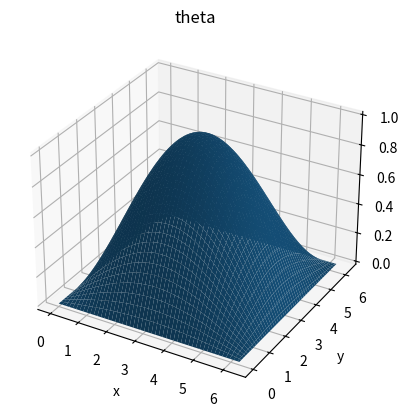
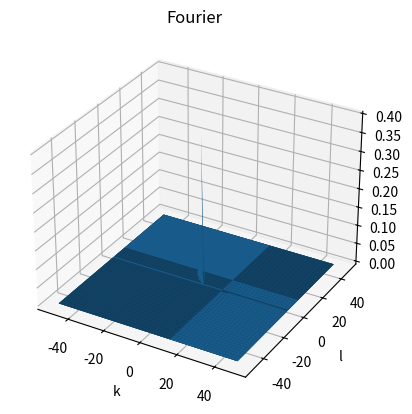
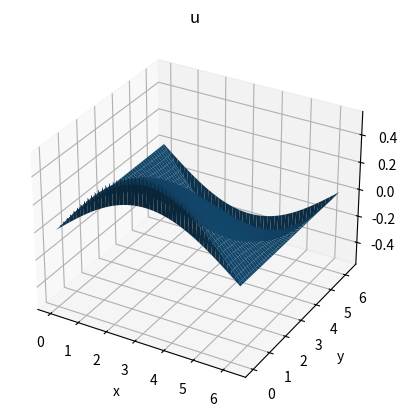
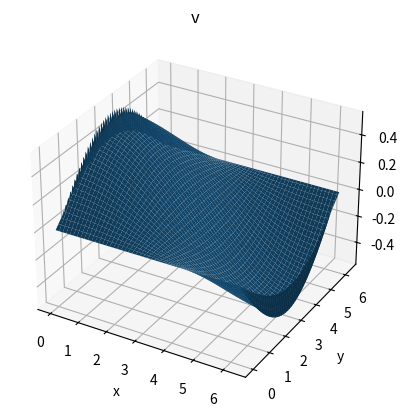

Write Python code to recreate these figures, in order.
# -*- coding: utf-8 -*-
"""
Created on Tue Nov  5 14:03:18 2019

[redacted]
"""

import numpy as np
import matplotlib.pyplot as plt
from mpl_toolkits.mplot3d import Axes3D  
from scipy import interpolate

# ce code calcule les vitesses u et v à base des valeurs de theta qui sont connues (méthode spectrale)

# initialisations
theta = []
n = 100 # nombre de points en x
m = 100 # nombre de points en y
x = [] # coordonnées (points du maillage)
y = [] # coordonnées (points du maillage)
u = [] # vitesse en x
v = [] # vitesse en y
k = [] # nombres d'onde en x (longueur = n)
l = [] # nombres d'onde en y (longueur = m)
K = [] # sqrt(k^2+l^2)

dx = np.pi*2/(n-1) # pas en x pour que x soit entre 0 et 2*pi
dy = np.pi*2/(m-1) # pas en y pour que y soit entre 0 et 2*pi

# remplir theta, x et y
for i in range(n):
    tempx = []
    tempy = []
    ligne = []
    for j in range(m):
        xp = i * dx
        yp = j * dy
        tempx.append(xp)
        tempy.append(yp)
        # données initiales de theta (quelques choix)
        ligne.append(np.sin(xp/2)*np.sin(yp/2)) 
#        ligne.append(np.sin(xp)*np.sin(yp/2))
#        ligne.append(np.sin(xp))
#        ligne.append(0)
    x.append(tempx)
    y.append(tempy)
    theta.append(ligne)

#x1 = n/4
#x2 = n/2
#x3 = 3*n/4
#for i in range(n):
#    tempx = []
#    tempy = []
#    ligne = []
#    for j in range(m):
#        xp = i * dx
#        yp = j * dy
#        tempx.append(xp)
#        tempy.append(yp)
#        # données initiales de theta (quelques choix)
#        if (i > x1 and i < x2):
#            ligne.append(-(i-x1)/20)
#        elif (i >= x2 and i < x3):
#            ligne.append((i-x3)/20)
#        else:
#            ligne.append(0)
#    x.append(tempx)
#    y.append(tempy)
#    theta.append(ligne)

theta = np.array(theta)

# plot theta
fig = plt.figure()
ax = fig.add_subplot(111, projection='3d')
ax.plot_surface(x, y, theta)
plt.title('theta')
plt.xlabel('x')
plt.ylabel('y')
plt.show()

# calculer la transformation de Fourier de theta
Theta = np.fft.fft2(theta)

# les nombres d'onde k qui appartiennent à la transformation de Fourier
if np.mod(n,2) == 0: # ça diffère si n est pair ou impair
    # k = [0, 1, ... n/2 - 1, -n/2, -n/2 + 1, ... -1]
    for i in range((int) (n/2)):
        k.append(i)
    for i in range((int) (n/2)):
        k.append(-n/2+i)
else:
    # k = [0, 1, ... n/2 - 1, n/2, -n/2, -n/2 + 1, ... -1]
    for i in range((int) ((n-1)/2 + 1)):
        k.append(i)
    for i in range((int) ((n-1)/2)):
        k.append(-(n-1)/2+i)

# pareil pour l, mais m peut différer de n, donc la taille de k et l peut différer
if np.mod(m,2) == 0:
    for i in range((int) (m/2)):
        l.append(i)
    for i in range((int) (m/2)):
        l.append(-m/2+i)
else:
    for i in range((int) ((m-1)/2 + 1)):
        l.append(i)
    for i in range((int) ((m-1)/2)):
        l.append(-(m-1)/2+i)

# calcul de K (matrice n sur m)
for i in range(n):
    tempK = []
    for j in range(m):
        tempK.append(np.sqrt(k[i]**2 + l[j]**2))
    K.append(tempK)

# plot transformée de Fourier
freqx, freqy = np.meshgrid(l, k)
fig1 = plt.figure()
ax = fig1.add_subplot(111, projection='3d')
ax.plot_surface(freqx, freqy, np.abs(Theta)/n/m) # normalisation : /n/m
plt.title('Fourier')
plt.xlabel('k')
plt.ylabel('l')
plt.show()

#for i in range(n):
#    tempu = []
#    for j in range(m):
#        tempu.append(0)
#    u.append(tempu)
#u = np.array(u)
#
#for i in range(n):
#    for j in range(m):
#        tempu = 0
#        for p in range(n):
#            for q in range(m):
#                tempu += np.real(Theta[p][q] * np.exp(1j * (k[p] * (x[i][j]+0.01) + l[q] * (y[i][j]+0.01) ) ) )
#        u[i][j] = np.real(tempu)

#test = 0;
#for p in range(n):
#    for q in range(m):
#        test += np.real(Theta[p][q] * np.exp(1j * (k[p] * np.pi/2 + l[q] * np.pi) ) )
#test = np.real(test)/n/m
#print(test)

# Pour le calcul des dérivées on change les coefficients Theta par multiplier avec 1j*k ou 1j*l
ThetaV = [];
for i in range(n):
    temp = []
    for j in range(m):
        temp.append(0j)
    ThetaV.append(temp)
ThetaV = np.array(ThetaV)

for i in range(n):
    for j in range(m):
        ThetaV[i][j] = Theta[i][j] * 1j * k[i]
        Theta[i][j] = Theta[i][j] * 1j * l[j]

u = np.real(np.fft.ifft2(Theta))
v = np.real(np.fft.ifft2(ThetaV))

#f = interpolate.interp2d(x, y, u, kind='linear')
#for i in range(n):
#    for j in range(m):
#        u[i][j] = f(x[i][j]+0.01, y[i][j]+0.01)

# plot u
fig = plt.figure()
ax = fig.add_subplot(111, projection='3d')
ax.plot_surface(x, y, u)
plt.title('u')
plt.xlabel('x')
plt.ylabel('y')
plt.show()

# plot v
fig = plt.figure()
ax = fig.add_subplot(111, projection='3d')
ax.plot_surface(x, y, v)
plt.title('v')
plt.xlabel('x')
plt.ylabel('y')
plt.show()